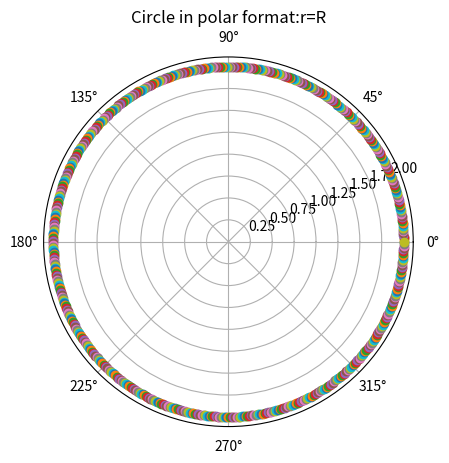

Python code for this plot:
import numpy as np

def cart2pol(x, y):
    rho = np.sqrt(x**2 + y**2)
    phi = np.arctan2(y, x)
    return(rho, phi)

def pol2cart(rho, phi):
    x = rho * np.cos(phi)
    y = rho * np.sin(phi)
    return(x, y)

# Example Python Program to plot a polar plot of a circle

# import the numpy and pyplot modules
import numpy as np
import matplotlib.pyplot as plot

plot.axes(projection='polar')

# Set the title of the polar plot
plot.title('Circle in polar format:r=R')

# Plot a circle with radius 2 using polar form
rads = np.arange(0, (2*np.pi), 0.01)

for radian in rads:
    plot.polar(radian,2,'o')

# Display the Polar plot
plot.show()